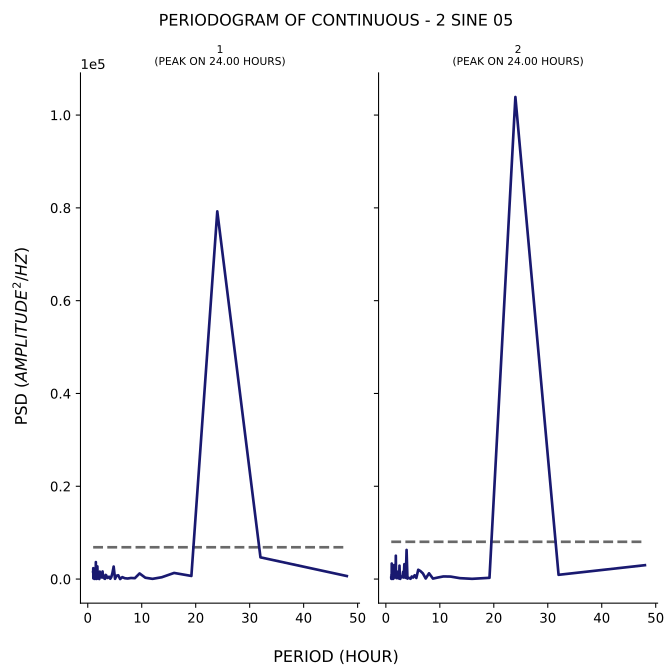

Values plotted in this chart, from the file beside it:
test, period, psd
1, 48.0, 656.3
1, 32.0, 4685
1, 24.0, 79247
1, 19.2, 676.3
1, 16.0, 1324
1, 13.71, 395.7
1, 12.0, 51.64
1, 10.67, 292.5
1, 9.6, 1215
1, 8.727, 195.1
1, 8.0, 235.3
1, 7.385, 122.6
1, 6.857, 186.4
1, 6.4, 418
1, 6.0, 8.228
1, 5.647, 823
1, 5.333, 727.4
1, 5.053, 55.22
1, 4.8, 2700
1, 4.571, 1301
1, 4.364, 424.1
1, 4.174, 76.67
1, 4.0, 487.9
1, 3.84, 465.8
1, 3.692, 241.1
1, 3.556, 330.6
1, 3.429, 805.2
1, 3.31, 901.3
1, 3.2, 52.28
1, 3.097, 90.57
1, 3.0, 669.6
1, 2.909, 332.3
1, 2.824, 393.9
1, 2.743, 1643
1, 2.667, 332.2
1, 2.595, 548.2
1, 2.526, 378.9
1, 2.462, 1029
1, 2.4, 801.5
1, 2.341, 971
1, 2.286, 663.2
1, 2.233, 1606
1, 2.182, 264.7
1, 2.133, 19.79
1, 2.087, 46.1
1, 2.043, 1166
1, 2.0, 208.6
1, 1.959, 1465
1, 1.92, 405.7
1, 1.882, 553
1, 1.846, 686.4
1, 1.811, 1521
1, 1.778, 2732
1, 1.745, 85.14
1, 1.714, 1582
1, 1.684, 869.7
1, 1.655, 44.79
1, 1.627, 949.8
1, 1.6, 115.8
1, 1.574, 640.1
... 130 more rows
